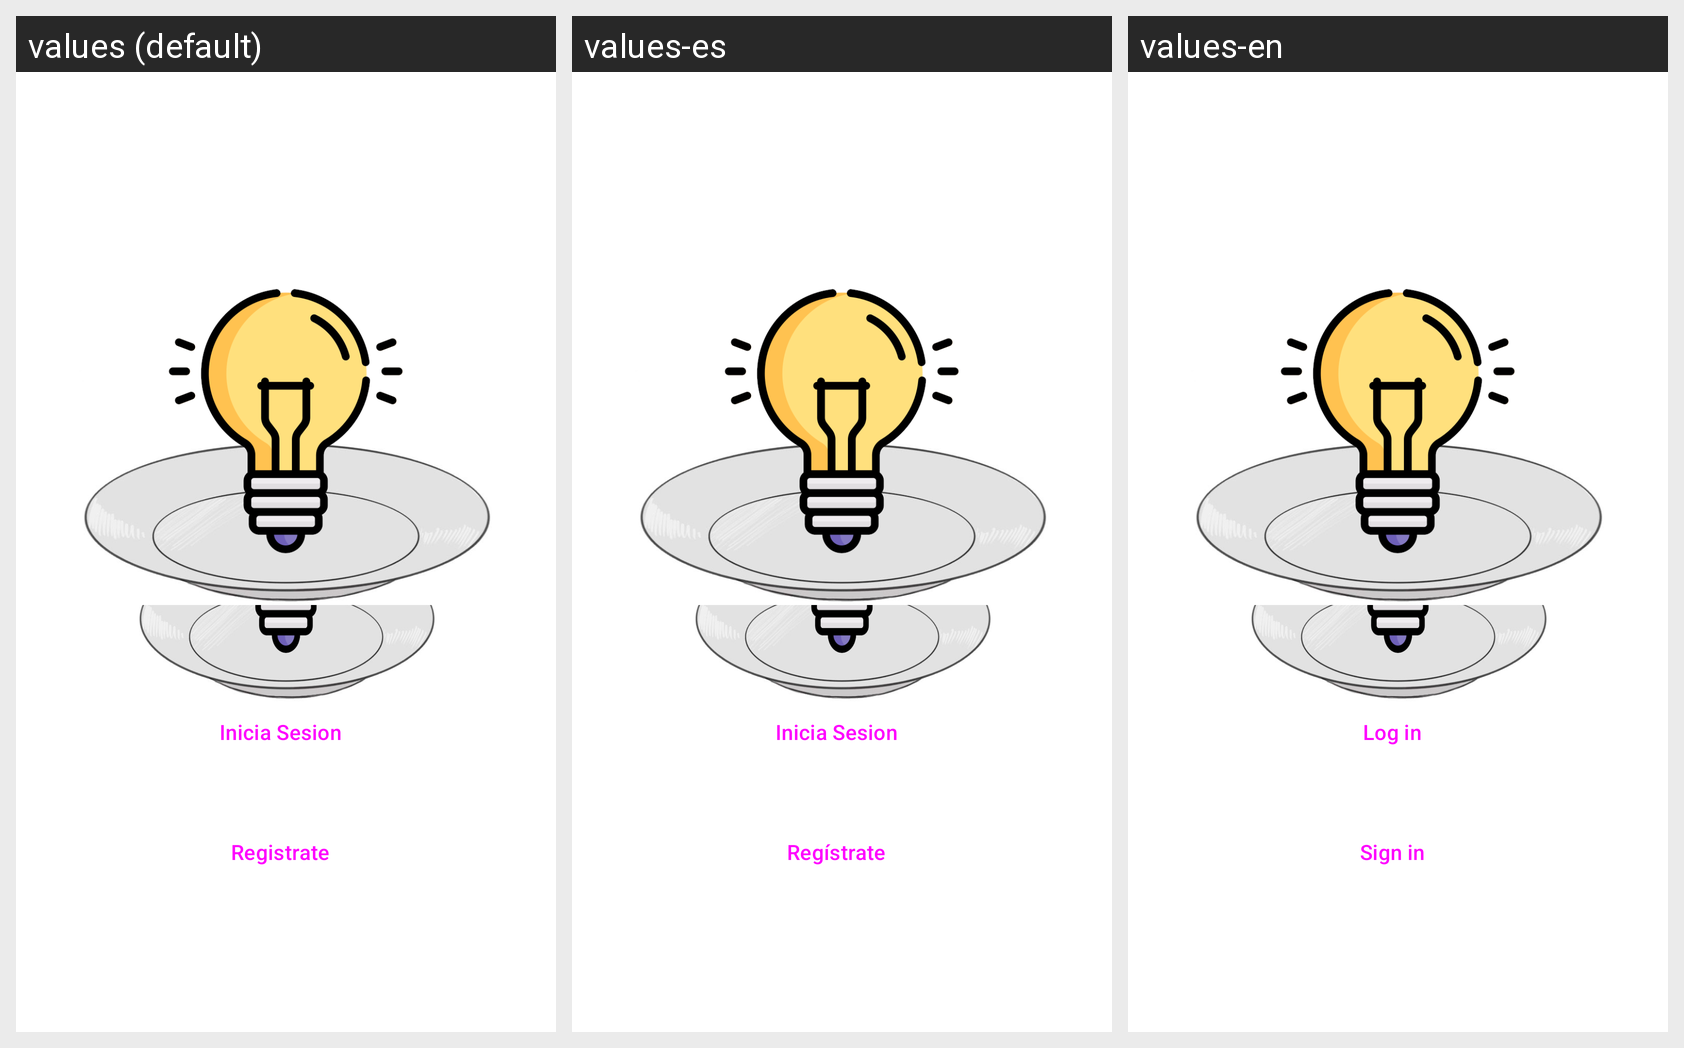

Locale-by-locale string values for the Android screen shown in this grid:
Android screen res/layout/activity_bienvenida.xml rendered under 3 locales, left to right: values (default), values-es, values-en. Device: Nexus 5 (rendered at 1080×1920; each locale shown at half size, 540×960, under a caption strip naming it); theme SplashTheme.
Strings drawn on this screen, with the default value and each locale's value (text and hints the layout hard-codes, and strings that could not be matched under every locale, appear in the picture but are not listed):

IniciaSesion
  values: Inicia Sesion
  values-es: Inicia Sesion
  values-en: Log in

registrate
  values: Registrate
  values-es: Regístrate
  values-en: Sign in
